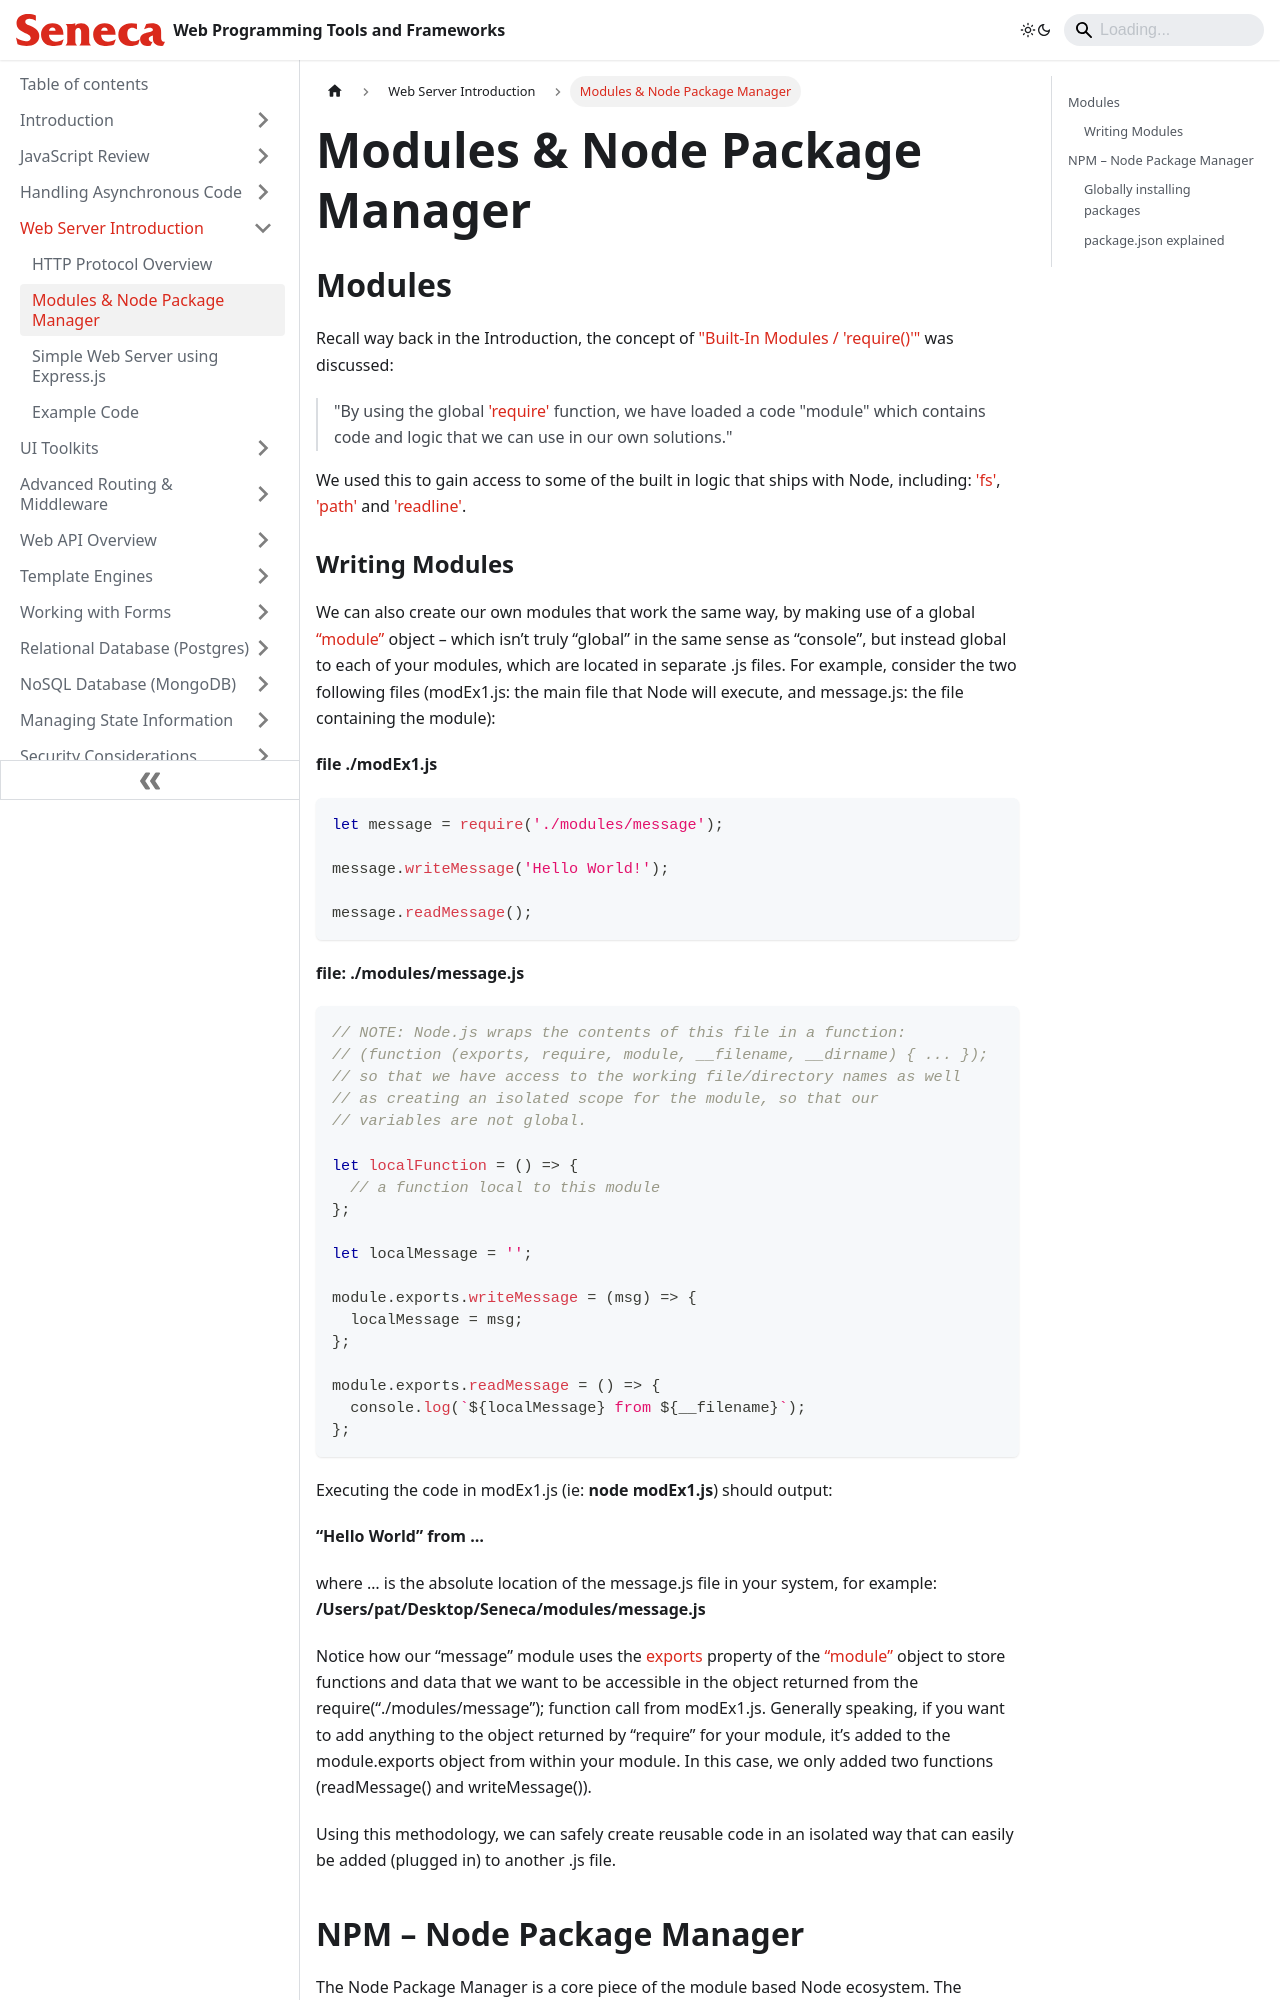

repository: patrick-crawford/WebProgrammingToolsAndFrameworks · page: Web-Server-Introduction/modules-node-package-manager.html · generator: docusaurus

---
id: modules-node-package-manager
title: Modules & Node Package Manager
sidebar_position: 2
description: Modules & Node Package Manager
---

# Modules & Node Package Manager

## Modules

Recall way back in the Introduction, the concept of ["Built-In Modules / 'require()'"](/Introduction/hello-world#built-in-modules--require) was discussed:

> "By using the global ['require'](https://nodejs.org/docs/latest/api/esm.html#require) function, we have loaded a code "module" which contains code and logic that we can use in our own solutions."

We used this to gain access to some of the built in logic that ships with Node, including: ['fs'](https://nodejs.org/docs/latest/api/fs.html), ['path'](https://nodejs.org/docs/latest/api/path.html) and ['readline'](https://nodejs.org/docs/latest/api/readline.html).

### Writing Modules

We can also create our own modules that work the same way, by making use of a global [“module”](https://nodejs.org/docs/latest/api/modules.html#the-module-object) object – which isn’t truly “global” in the same sense as “console”, but instead global to each of your modules, which are located in separate .js files. For example, consider the two following files (modEx1.js: the main file that Node will execute, and message.js: the file containing the module):

**file ./modEx1.js**

```js
let message = require('./modules/message');

message.writeMessage('Hello World!');

message.readMessage();
```

**file: ./modules/message.js**

```js
// NOTE: Node.js wraps the contents of this file in a function:
// (function (exports, require, module, __filename, __dirname) { ... });
// so that we have access to the working file/directory names as well
// as creating an isolated scope for the module, so that our
// variables are not global.

let localFunction = () => {
  // a function local to this module
};

let localMessage = '';

module.exports.writeMessage = (msg) => {
  localMessage = msg;
};

module.exports.readMessage = () => {
  console.log(`${localMessage} from ${__filename}`);
};
```

Executing the code in modEx1.js (ie: **node modEx1.js**) should output:

**“Hello World” from …**

where … is the absolute location of the message.js file in your system, for example: **/Users/pat/Desktop/Seneca/modules/message.js**

Notice how our “message” module uses the [exports](https://nodejs.org/docs/latest/api/modules.html#moduleexports) property of the [“module”](https://nodejs.org/docs/latest/api/modules.html#the-module-object) object to store functions and data that we want to be accessible in the object returned from the require(“./modules/message”); function call from modEx1.js. Generally speaking, if you want to add anything to the object returned by “require” for your module, it’s added to the module.exports object from within your module. In this case, we only added two functions (readMessage() and writeMessage()).

Using this methodology, we can safely create reusable code in an isolated way that can easily be added (plugged in) to another .js file.
